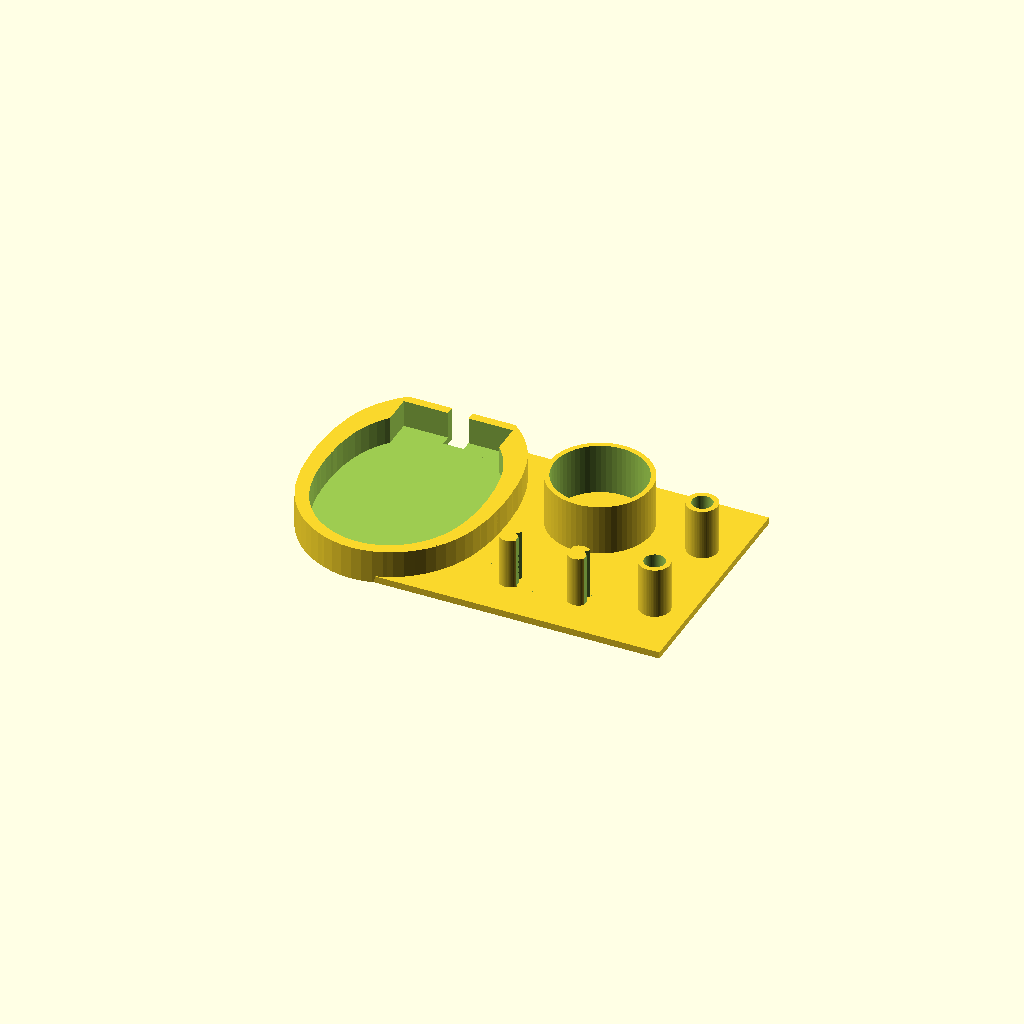
Cell 1: rendered with the file's own defaults.
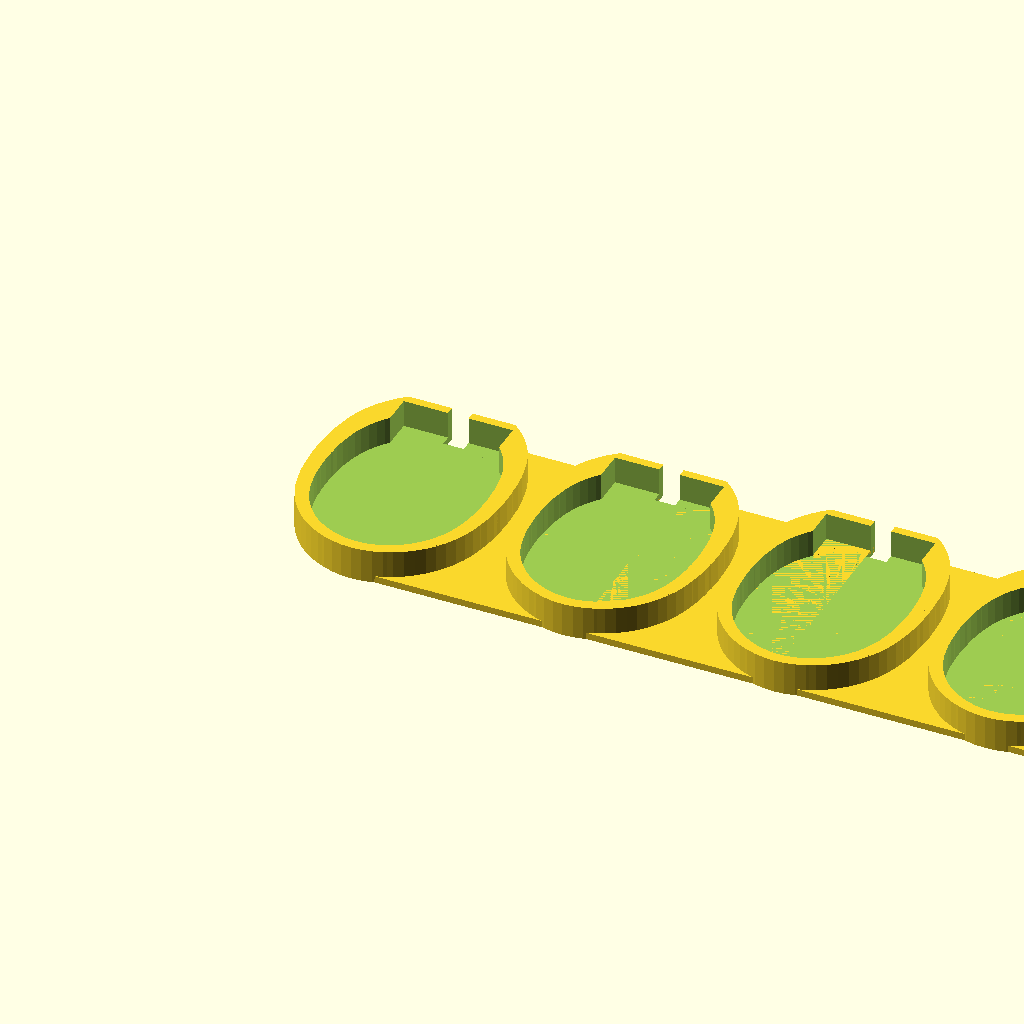
Cell 2 — chargers set to 10, the other parameters unchanged.
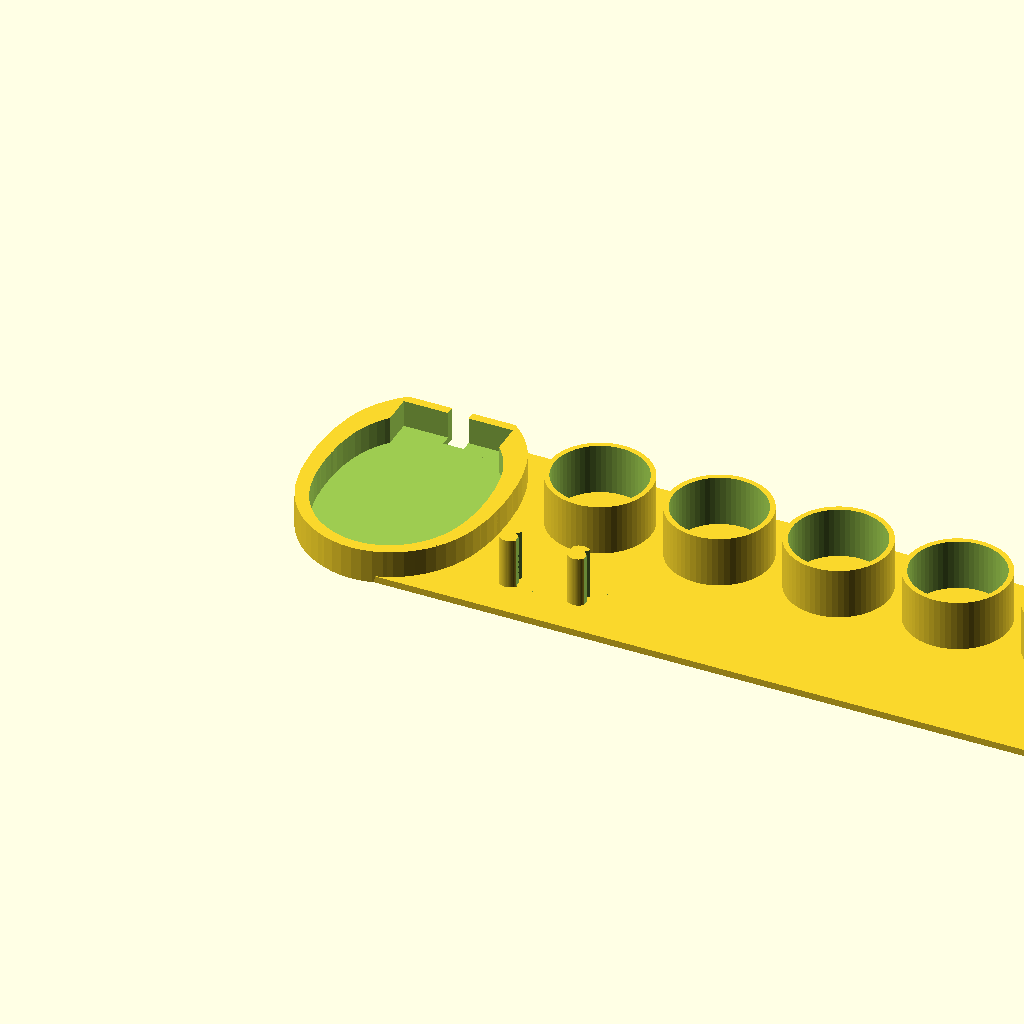
Cell 3: the same model with toothpastes = 10.
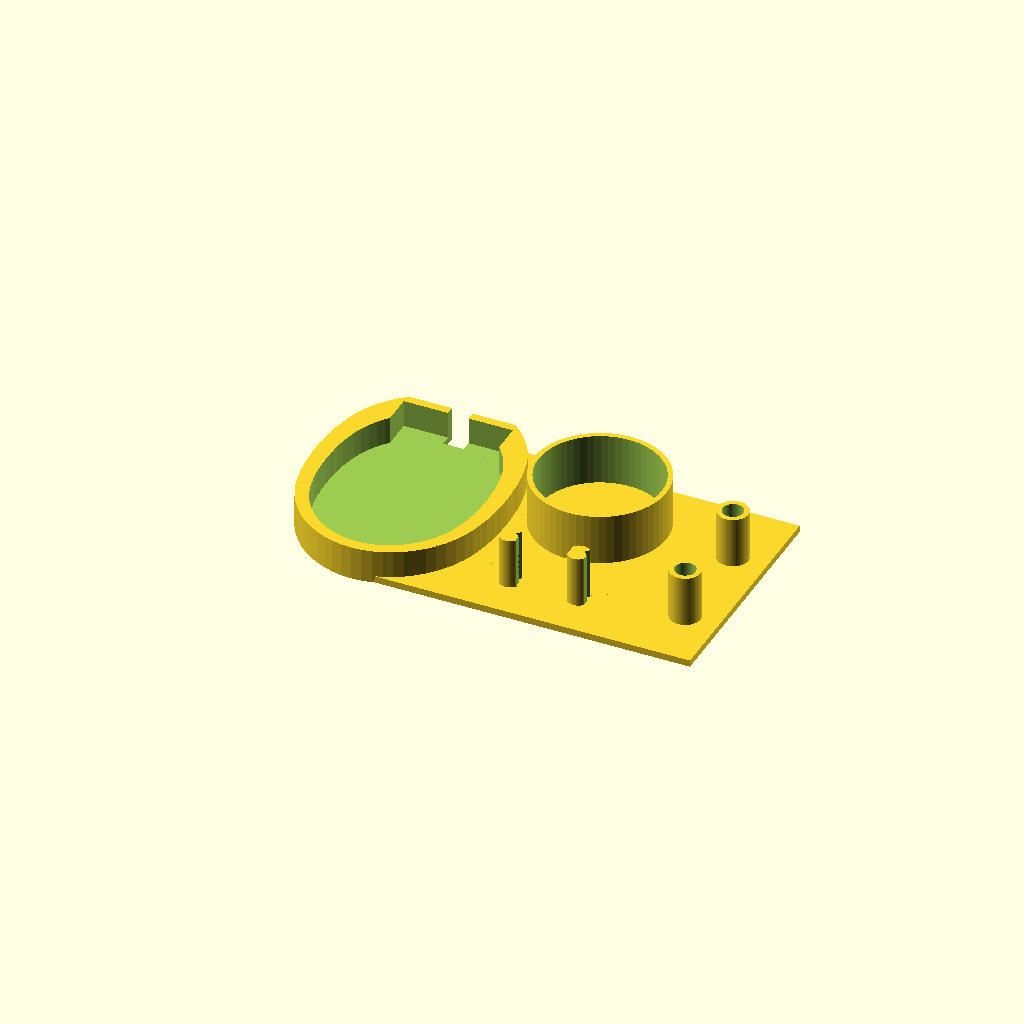
Cell 4: toothpaste_d = 36 (everything else at default).
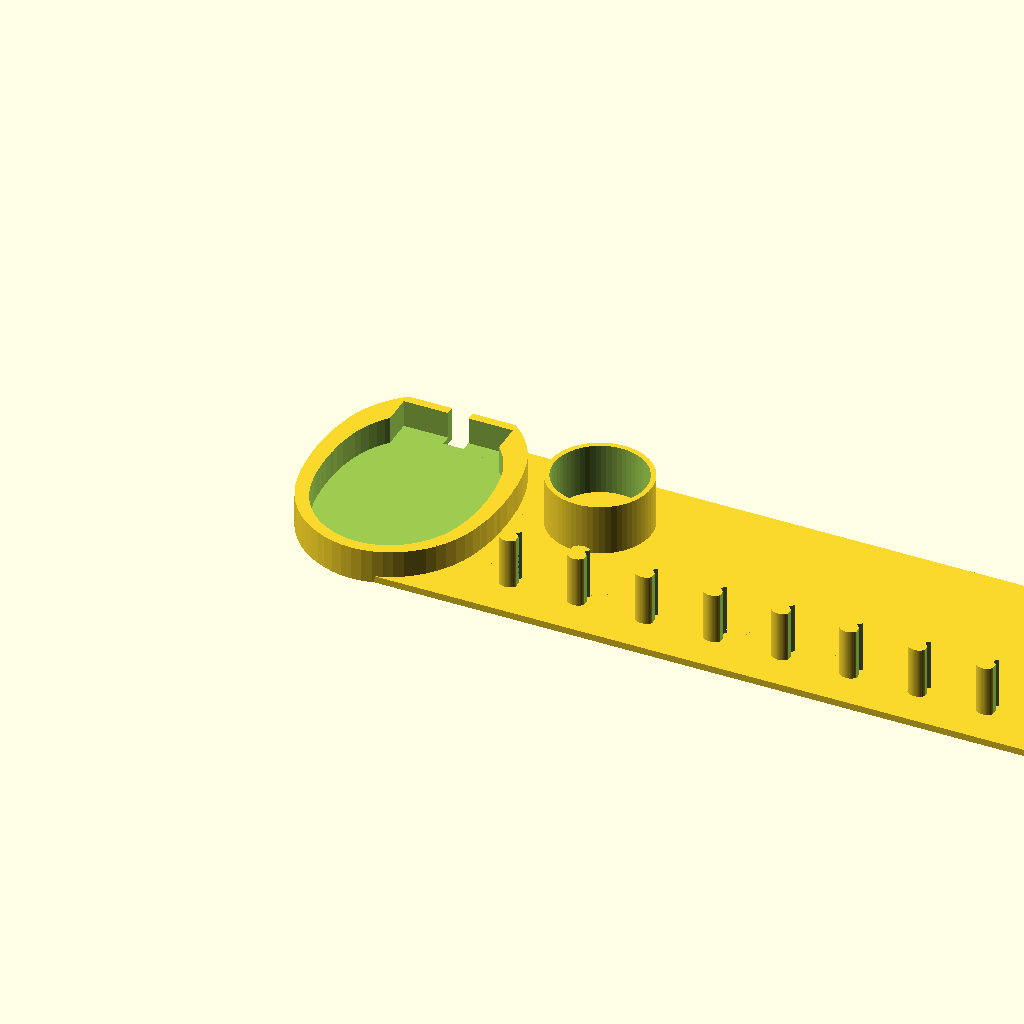
Cell 5: brushes = 10 (everything else at default).
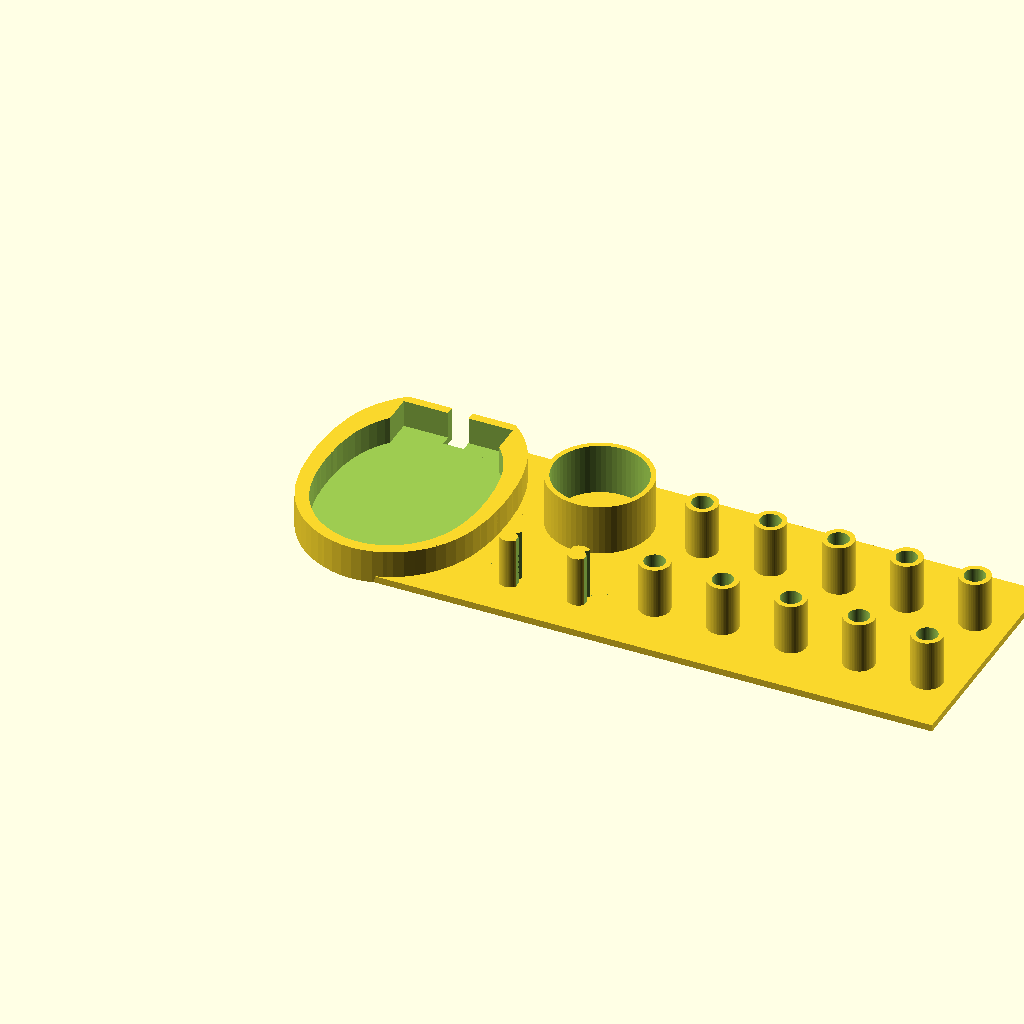
Cell 6: the same model with interdentals = 10.
One fixed orthographic camera (rotation 55°, 0°, 25°; colour scheme Cornfield) for every cell.
Source of the model, inputs/thingiverse/files/thing-1160676/files/toothbrush-organizer.scad:
// Number of Chargers
chargers = 1; // [0:10]

// Number or Toothpaste Holders
toothpastes = 1; // [0:10]

// Inner Diameter of Toothpaste Holders
toothpaste_d = 27; // [24:36]

// Number of Brush Head Holders
brushes = 2; // [0:10]

// Number of Interdental Brush Holders
interdentals = 2; // [0:10]

module ovoid() {
	scale([1,1.32,1])
cylinder(h=10, r=23.5, center=false);
	translate([0,-6,0]) scale([1,1.1,1]) cylinder(h=10, r=22.8, center=false);
	translate([0,-3,0]) scale([1,1.21,1]) cylinder(h=10, r=23.3, center=false);
	translate([0,3.5,0]) scale([1,1.21,1]) cylinder(h=10, r=23.3, center=false);
	translate([0,6.5,0]) scale([1,1.1,1]) cylinder(h=10, r=22.8, center=false);
}

module charger_holder() {
   translate([3,-33.5,-2]) cube([56,69,2]);
	difference() {
		translate([0,3,-2]) scale([1.2, 1.2, 1]) ovoid();
		ovoid();
	   translate([-16,23,0]) cube([32,10,23]);
	   translate([-25,35.5,-2.5]) cube([50,10,15]);
	   translate([-3,30,-2.5]) cube([6,10,25]);
	}
}

module toothpaste_holder() {
	difference() {
		translate([0,0,-0.01]) cylinder(r=(toothpaste_d+3)/2, h=15);
		translate([0,0,-0.5]) cylinder(r=toothpaste_d/2, h=16);
	}
}

module brush_holder() {
	difference() {
		translate([0,0,-0.01]) cylinder(r=3.25,h=15);
 		translate([2.5,-5,-0.5]) cube([10,10,16]);
 		translate([-12.5,-5,-0.5]) cube([10,10,16]);
 		translate([4.75,-2.5,-0.5]) rotate([0,0,45]) cube([5,5,16]);
	}
}

module interdental_holder() {
	difference() {
		translate([0,0,-0.01]) cylinder(r=4.5, h=15);
		translate([0,0,-0.5]) cylinder(r=3, h=16);
	}
}

module plate(length) {
	translate([30,-33.5,-2]) cube([length,69,2]);
}

$fn=60;

if (chargers > 0)
	for (i = [0:chargers-1])
		translate([62*i,0,0]) charger_holder();

center_width = max(5+toothpastes*(toothpaste_d+8), brushes*20);
interdental_width = ceil(interdentals/2) * 20;

translate([(chargers-1)*62,0,0]) {
	plate(center_width+interdental_width);

	if (toothpastes > 0)
		for (i = [0:toothpastes-1])
			translate([50+(toothpaste_d+8)*i,15,0]) toothpaste_holder();

	if (brushes > 0)
		for (i = [0:brushes-1])
			translate([40+20*i,-20,0]) brush_holder();

	if (interdentals > 0) {
		translate([center_width+40,0,0]) {
			for (i = [0:ceil(interdentals/2)-1]) {
				translate([i*20,15,0]) interdental_holder();
				if ((i < ceil(interdentals/2)-1) || 
					 (interdentals % 2 == 0))
					translate([i*20,-15,0]) interdental_holder();
			}
		}
	}
}
Customizer parameters (derived from the source; name, type, default, range or options):
chargers: number, default 1, range 0 to 10
toothpastes: number, default 1, range 0 to 10
toothpaste_d: number, default 27, range 24 to 36
brushes: number, default 2, range 0 to 10
interdentals: number, default 2, range 0 to 10
